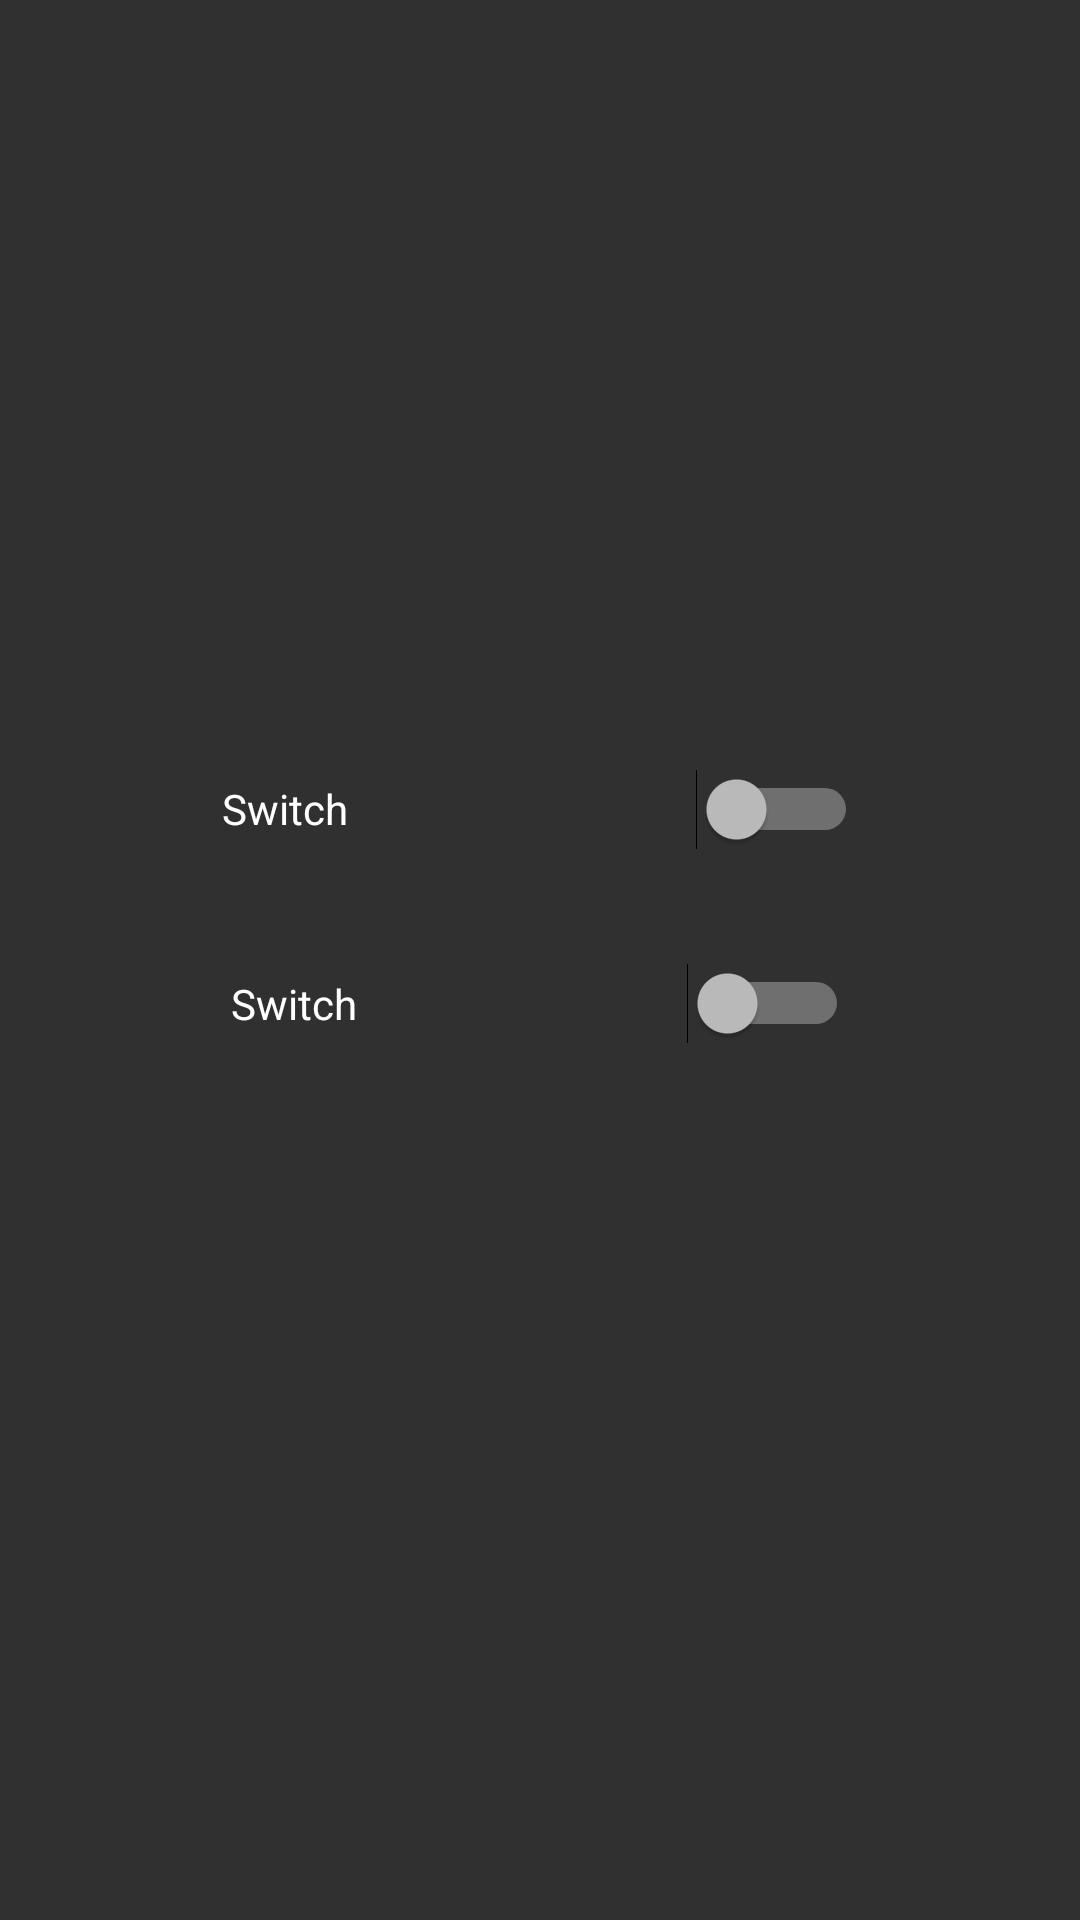

Reconstruct the res/layout file that produces this screen, plus the resources it refers to.
<!-- AndroidManifest.xml: application theme Theme.AppCompat.NoActionBar -->
<!-- res/layout/fragment_find_car_more_options.xml -->
<?xml version="1.0" encoding="utf-8"?>
<androidx.constraintlayout.widget.ConstraintLayout xmlns:android="http://schemas.android.com/apk/res/android"
    xmlns:app="http://schemas.android.com/apk/res-auto"
    xmlns:tools="http://schemas.android.com/tools"
    android:id="@+id/frameLayout7"
    android:layout_width="match_parent"
    android:layout_height="match_parent"
    tools:context=".FindCarMoreOptionsFragment">

    <androidx.constraintlayout.widget.ConstraintLayout
        android:id="@+id/constraintLayout"
        android:layout_width="0dp"
        android:layout_height="0dp"
        android:layout_marginStart="37dp"
        android:layout_marginEnd="37dp"
        android:layout_marginBottom="239dp"
        app:layout_constraintBottom_toBottomOf="parent"
        app:layout_constraintEnd_toEndOf="parent"
        app:layout_constraintStart_toStartOf="parent"
        app:layout_constraintTop_toBottomOf="@+id/imageView11">

        <Switch
            android:id="@+id/switch4"
            android:layout_width="0dp"
            android:layout_height="0dp"
            android:layout_marginStart="35dp"
            android:layout_marginEnd="35dp"
            android:layout_marginBottom="158dp"
            android:text="Switch"
            app:layout_constraintBottom_toBottomOf="parent"
            app:layout_constraintEnd_toEndOf="parent"
            app:layout_constraintStart_toStartOf="parent"
            app:layout_constraintTop_toBottomOf="@+id/imageView12" />

        <Switch
            android:id="@+id/switch5"
            android:layout_width="0dp"
            android:layout_height="0dp"
            android:layout_marginStart="37dp"
            android:layout_marginEnd="37dp"
            android:layout_marginBottom="12dp"
            android:text="Switch"
            app:layout_constraintBottom_toTopOf="@+id/switch6"
            app:layout_constraintEnd_toEndOf="parent"
            app:layout_constraintStart_toStartOf="parent"
            app:layout_constraintTop_toBottomOf="@+id/switch4" />

        <Switch
            android:id="@+id/switch6"
            android:layout_width="0dp"
            android:layout_height="0dp"
            android:layout_marginStart="40dp"
            android:layout_marginEnd="40dp"
            android:layout_marginBottom="40dp"
            android:text="Switch"
            app:layout_constraintBottom_toBottomOf="parent"
            app:layout_constraintEnd_toEndOf="parent"
            app:layout_constraintStart_toStartOf="parent"
            app:layout_constraintTop_toBottomOf="@+id/switch5" />

        <TextView
            android:id="@+id/textView7"
            android:layout_width="wrap_content"
            android:layout_height="wrap_content"
            android:layout_marginTop="18dp"
            android:layout_marginEnd="15dp"
            android:layout_marginBottom="77dp"
            android:text="TextView"
            app:layout_constraintBottom_toTopOf="@+id/switch4"
            app:layout_constraintEnd_toEndOf="parent"
            app:layout_constraintTop_toTopOf="parent" />

        <ImageView
            android:id="@+id/imageView12"
            android:layout_width="76dp"
            android:layout_height="0dp"
            android:layout_marginStart="33dp"
            android:layout_marginTop="37dp"
            android:layout_marginBottom="10dp"
            android:src="@drawable/rush_white_circle"
            app:layout_constraintBottom_toTopOf="@+id/switch4"
            app:layout_constraintStart_toStartOf="parent"
            app:layout_constraintTop_toTopOf="parent" />
    </androidx.constraintlayout.widget.ConstraintLayout>

    <ImageView
        android:id="@+id/imageView11"
        android:layout_width="73dp"
        android:layout_height="0dp"
        android:layout_marginTop="16dp"
        android:layout_marginEnd="16dp"
        android:layout_marginBottom="82dp"
        android:src="@drawable/rush_white_circle"
        app:layout_constraintBottom_toTopOf="@+id/constraintLayout"
        app:layout_constraintEnd_toEndOf="parent"
        app:layout_constraintTop_toTopOf="parent" />

</androidx.constraintlayout.widget.ConstraintLayout>
<!-- resources referenced by this layout -->
<resources>

</resources>
